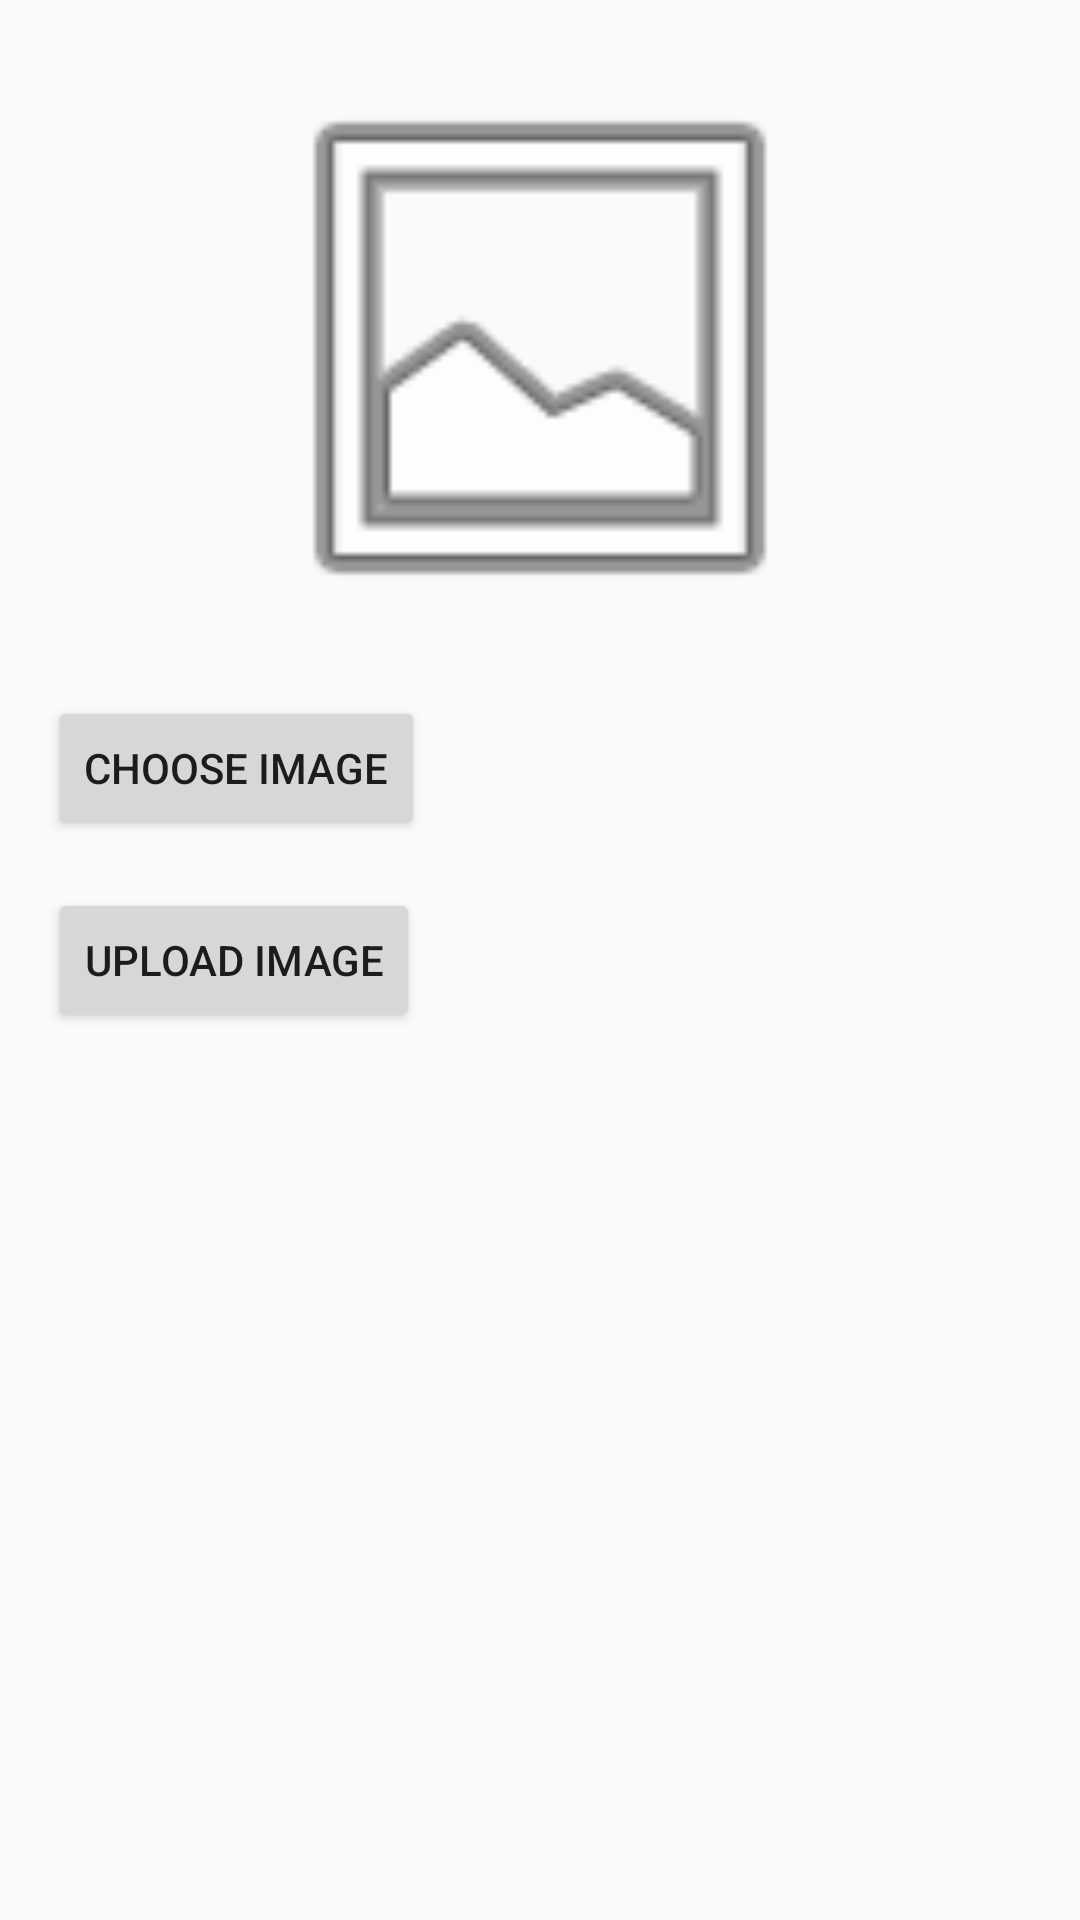

Android layout source for this screen:
<!-- AndroidManifest.xml: application theme Theme.MaterialComponents.DayNight.NoActionBar.Bridge -->
<!-- res/layout/fragment_upload_gallery.xml -->
<?xml version="1.0" encoding="utf-8"?>
<LinearLayout xmlns:android="http://schemas.android.com/apk/res/android"
    android:layout_width="match_parent"
    android:layout_height="match_parent"
    android:orientation="vertical"
    android:padding="16dp">

    <ImageView
        android:id="@+id/imageViewPreview"
        android:layout_width="match_parent"
        android:layout_height="200dp"
        android:layout_marginBottom="16dp"
        android:src="@android:drawable/ic_menu_gallery"
        android:contentDescription="Image preview" />

    <Button
        android:id="@+id/buttonChooseImage"
        android:layout_width="wrap_content"
        android:layout_height="wrap_content"
        android:text="Choose Image" />

    <Button
        android:id="@+id/buttonUploadImage"
        android:layout_width="wrap_content"
        android:layout_height="wrap_content"
        android:text="Upload Image"
        android:layout_marginTop="16dp" />

</LinearLayout>
<!-- resources referenced by this layout -->
<resources>

</resources>
